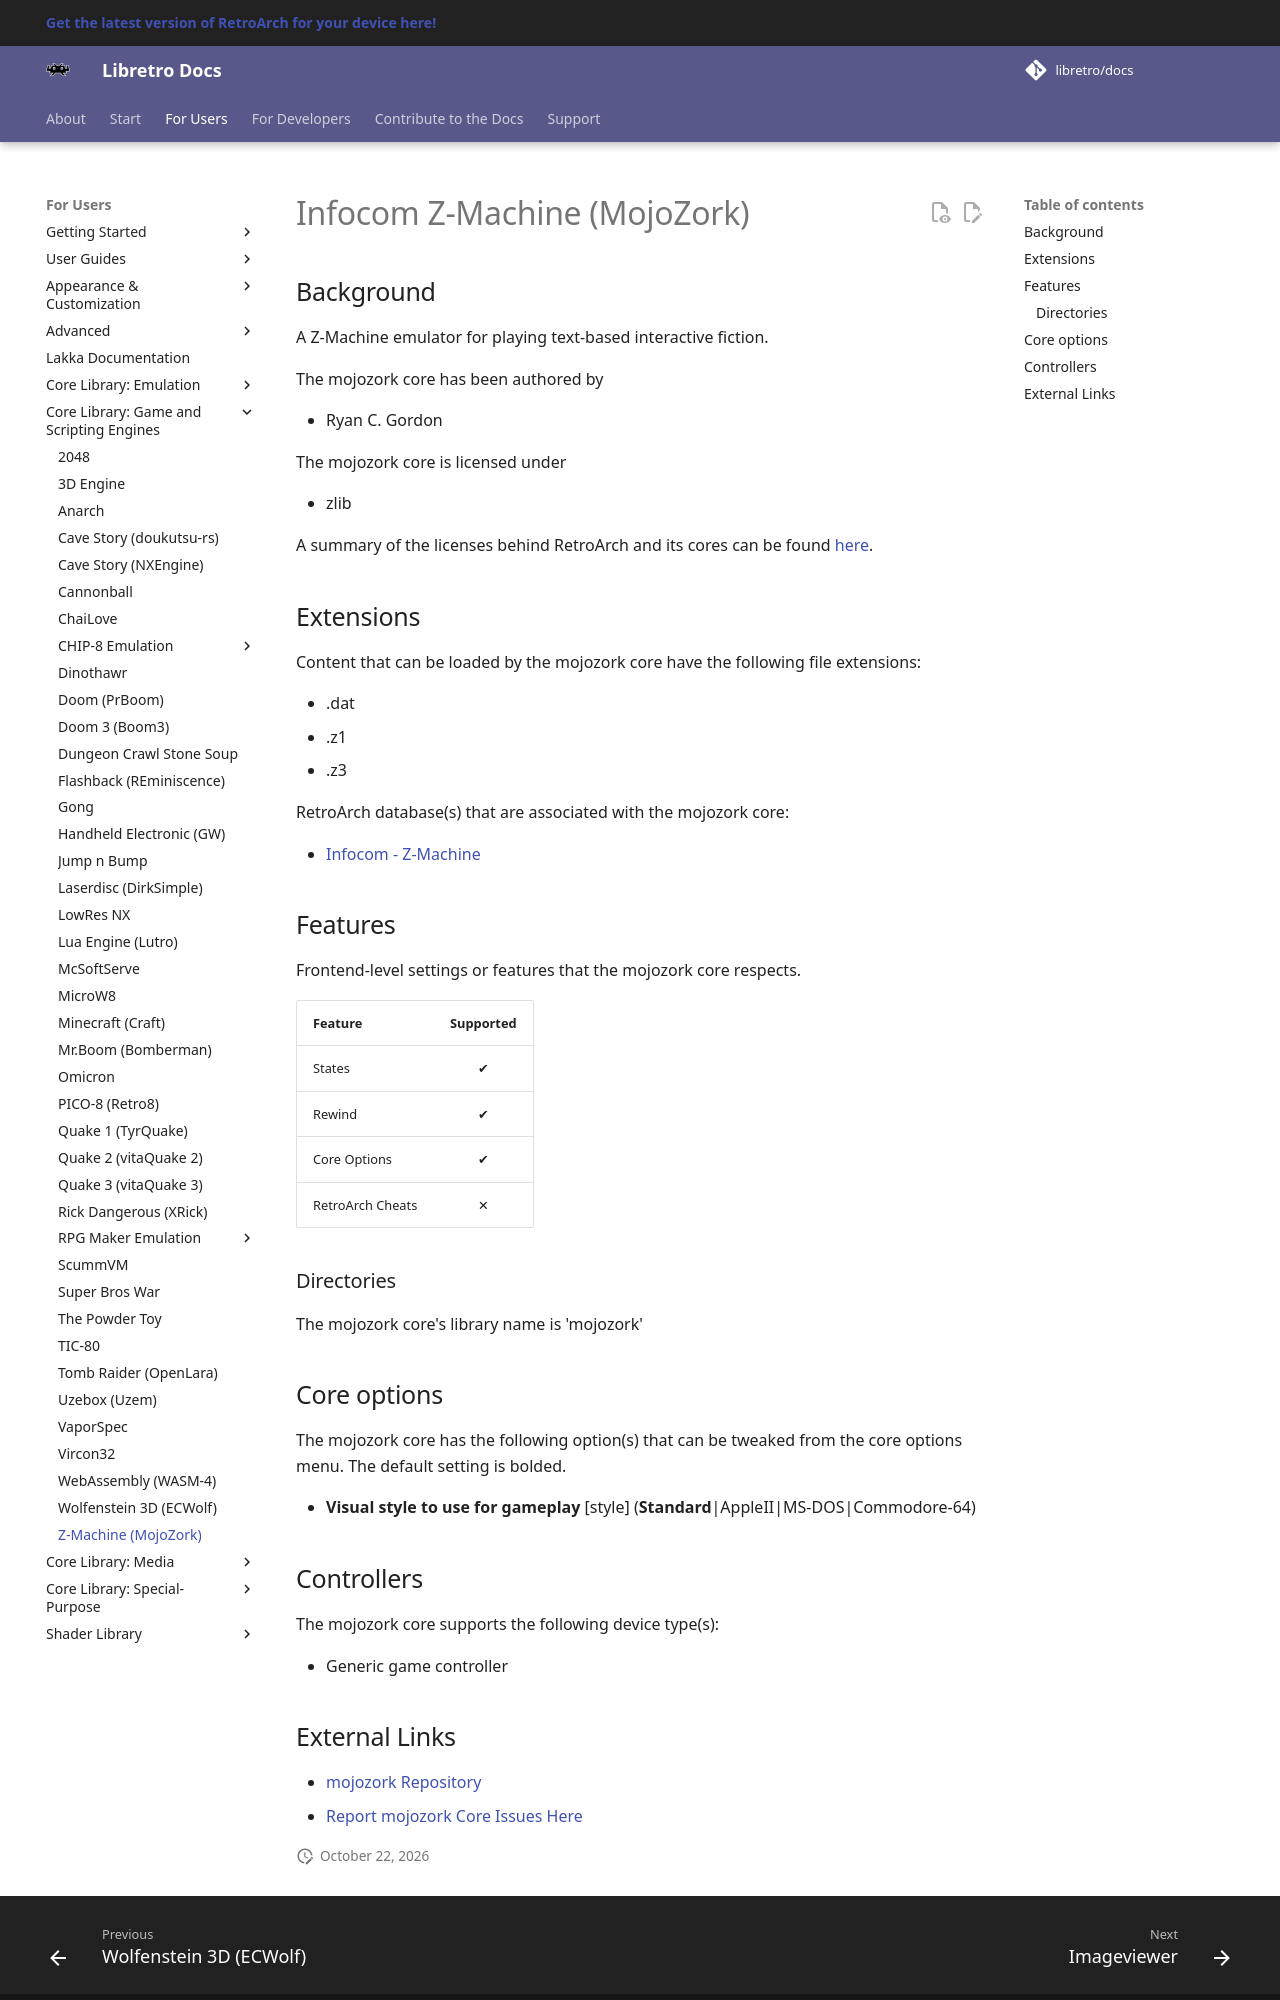

repository: libretro/docs · page: library/mojozork/index.html · generator: mkdocs

---
title: "MojoZork – Infocom Z-Machine core for RetroArch"
description: "RetroArch MojoZork core (Infocom Z-Machine): core options and controls. A Z-Machine emulator for playing text-based interactive fiction."
---

# Infocom Z-Machine (MojoZork)

## Background

A Z-Machine emulator for playing text-based interactive fiction.

The mojozork core has been authored by

- Ryan C. Gordon

The mojozork core is licensed under

- zlib

A summary of the licenses behind RetroArch and its cores can be found [here](../development/licenses.md).

## Extensions

Content that can be loaded by the mojozork core have the following file extensions:

- .dat
- .z1
- .z3

RetroArch database(s) that are associated with the mojozork core:

- [Infocom - Z-Machine](https://github.com/libretro/libretro-database/blob/master/rdb/Infocom%20-%20Z-Machine.rdb)

## Features

Frontend-level settings or features that the mojozork core respects.

| Feature           | Supported |
|-------------------|:---------:|
| States            | ✔         |
| Rewind            | ✔         |
| Core Options      | ✔         |
| RetroArch Cheats  | ✕         |

### Directories

The mojozork core's library name is 'mojozork'

## Core options

The mojozork core has the following option(s) that can be tweaked from the core options menu. The default setting is bolded.

- **Visual style to use for gameplay** [style] (**Standard**|AppleII|MS-DOS|Commodore-64)

## Controllers

The mojozork core supports the following device type(s):

- Generic game controller
